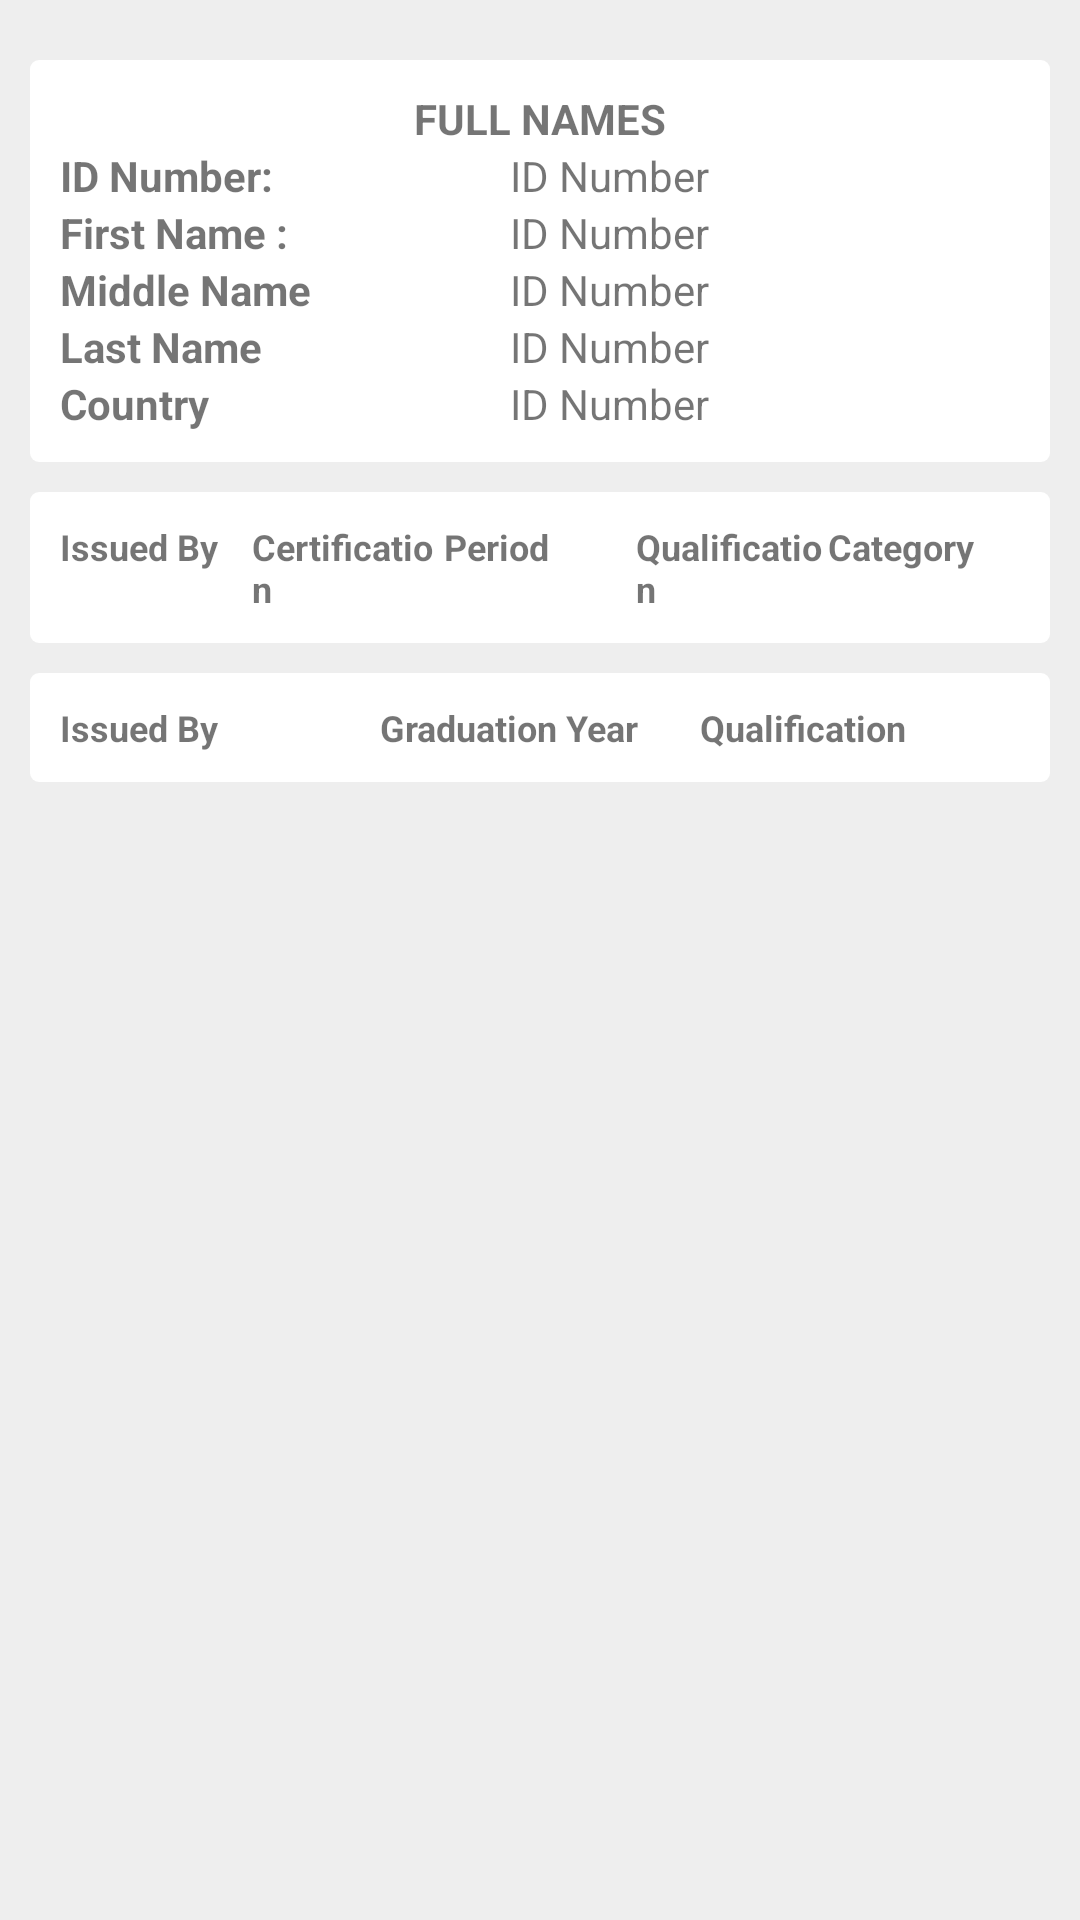

Produce the Android XML layout that renders to this screen, including the resource entries it uses.
<!-- AndroidManifest.xml: application theme AppTheme -->
<!-- res/layout/content_professional_details.xml -->
<?xml version="1.0" encoding="utf-8"?>
<LinearLayout xmlns:android="http://schemas.android.com/apk/res/android"
    xmlns:app="http://schemas.android.com/apk/res-auto"
    xmlns:tools="http://schemas.android.com/tools"
    android:layout_width="match_parent"
    android:layout_height="match_parent"
    android:orientation="vertical"
    android:padding="10dp"
    app:layout_behavior="@string/appbar_scrolling_view_behavior"
    tools:context="com.crysoft.me.idsnitch.Activity.Professional.ProfessionalDetails"
    tools:showIn="@layout/activity_professional_details"
    android:background="@color/colorLightGray">

    <LinearLayout
        android:layout_width="match_parent"
        android:layout_height="wrap_content"
        android:layout_marginTop="10dp"
        android:background="@drawable/white"
        android:orientation="vertical"
        android:padding="10dp">

        <TextView
            android:id="@+id/tvFullNames"
            android:layout_width="match_parent"
            android:layout_height="wrap_content"
            android:gravity="center"
            android:text="Full Names"
            android:textAllCaps="true"
            android:textStyle="bold" />

        <LinearLayout
            android:layout_width="match_parent"
            android:layout_height="wrap_content"
            android:orientation="horizontal">

            <TextView
                android:layout_width="150dp"
                android:layout_height="wrap_content"
                android:text="ID Number:"
                android:textStyle="bold" />

            <TextView
                android:id="@+id/tvIdNumber"
                android:layout_width="wrap_content"
                android:layout_height="wrap_content"
                android:layout_weight="1"
                android:text="ID Number" />

        </LinearLayout>

        <LinearLayout
            android:layout_width="match_parent"
            android:layout_height="wrap_content"
            android:orientation="horizontal">

            <TextView
                android:layout_width="150dp"
                android:layout_height="wrap_content"
                 android:text="First Name :"
                android:textStyle="bold" />

            <TextView
                android:id="@+id/tvFirstName"
                android:layout_width="wrap_content"
                android:layout_height="wrap_content"
                android:layout_weight="0.99"
                android:text="ID Number" />

        </LinearLayout>

        <LinearLayout
            android:layout_width="match_parent"
            android:layout_height="wrap_content"
            android:orientation="horizontal">

            <TextView
                android:layout_width="150dp"
                android:layout_height="wrap_content"
                android:text="Middle Name"
                android:textStyle="bold" />

            <TextView
                android:id="@+id/tvMiddleName"
                android:layout_width="wrap_content"
                android:layout_height="wrap_content"
                android:layout_weight="1"
                android:text="ID Number" />

        </LinearLayout>

        <LinearLayout
            android:layout_width="match_parent"
            android:layout_height="wrap_content"
            android:orientation="horizontal">

            <TextView
                android:layout_width="150dp"
                android:layout_height="wrap_content"
                android:text="Last Name"
                android:textStyle="bold" />

            <TextView
                android:id="@+id/tvLastName"
                android:layout_width="wrap_content"
                android:layout_height="wrap_content"
                android:layout_weight="1"
                android:text="ID Number" />

        </LinearLayout>

        <LinearLayout
            android:layout_width="match_parent"
            android:layout_height="wrap_content">

            <TextView
                android:layout_width="150dp"
                android:layout_height="wrap_content"
                android:text="Country"
                android:textStyle="bold" />

            <TextView
                android:id="@+id/tvCountry"
                android:layout_width="wrap_content"
                android:layout_height="wrap_content"
                android:layout_weight="1"
                android:text="ID Number" />

        </LinearLayout>
    </LinearLayout>

    <LinearLayout
        android:id="@+id/certificationList"
        android:layout_width="match_parent"
        android:layout_height="wrap_content"
        android:background="@drawable/white"
        android:orientation="vertical"
        android:layout_marginTop="10dp"
        android:padding="10dp">
        <LinearLayout
            android:layout_width="match_parent"
            android:layout_height="wrap_content"
            android:orientation="horizontal">
            <TextView
                android:layout_width="match_parent"
                android:layout_height="wrap_content"
                android:text="Issued By"
                android:textSize="12sp"
                android:textStyle="bold"
                android:layout_weight="1"/>
            <TextView
                android:layout_width="match_parent"
                android:layout_height="wrap_content"
                android:text="Certification"
                android:textSize="12sp"
                android:layout_weight="1"
                android:textStyle="bold"/>
            <TextView
                android:layout_width="match_parent"
                android:layout_height="wrap_content"
                android:text="Period"
                android:textSize="12sp"
                android:layout_weight="1"
                android:textStyle="bold"/>
            <TextView
                android:layout_width="match_parent"
                android:layout_height="wrap_content"
                android:text="Qualification"
                android:textStyle="bold"
                android:textSize="12sp"
                android:layout_weight="1"/>
            <TextView
                android:layout_width="match_parent"
                android:layout_height="wrap_content"
                android:text="Category"
                android:textStyle="bold"
                android:textSize="12sp"
                android:layout_weight="1"/>

        </LinearLayout>
        <ListView
            android:id="@+id/lvCertifications"
            android:layout_width="match_parent"
            android:layout_height="wrap_content">

        </ListView>
    </LinearLayout>
    <LinearLayout
        android:id="@+id/educationList"
        android:layout_width="match_parent"
        android:layout_height="wrap_content"
        android:background="@drawable/white"
        android:padding="10dp"
        android:layout_marginTop="10dp"
        android:orientation="vertical">
        <LinearLayout
            android:layout_width="match_parent"
            android:layout_height="wrap_content"
            android:orientation="horizontal">
            <TextView
                android:layout_width="match_parent"
                android:layout_height="wrap_content"
                android:text="Issued By"
                android:textSize="12sp"
                android:textStyle="bold"
                android:layout_weight="1"/>
            <TextView
                android:layout_width="match_parent"
                android:layout_height="wrap_content"
                android:text="Graduation Year"
                android:textSize="12sp"
                android:layout_weight="1"
                android:textStyle="bold"/>
            <TextView
                android:layout_width="match_parent"
                android:layout_height="wrap_content"
                android:text="Qualification"
                android:textStyle="bold"
                android:textSize="12sp"
                android:layout_weight="1"/>
        </LinearLayout>

        <ListView
            android:id="@+id/lvEducation"
            android:layout_width="match_parent"
            android:layout_height="wrap_content">

        </ListView>
    </LinearLayout>
</LinearLayout>
<!-- res/layout/activity_professional_details.xml (included above) -->
<?xml version="1.0" encoding="utf-8"?>
<android.support.design.widget.CoordinatorLayout xmlns:android="http://schemas.android.com/apk/res/android"
    xmlns:app="http://schemas.android.com/apk/res-auto"
    xmlns:tools="http://schemas.android.com/tools"
    android:layout_width="match_parent"
    android:layout_height="match_parent"
    tools:context="com.crysoft.me.idsnitch.Activity.Professional.ProfessionalDetails">

    <android.support.design.widget.AppBarLayout
        android:layout_width="match_parent"
        android:layout_height="wrap_content"
        android:theme="@style/AppTheme.AppBarOverlay">

        <android.support.v7.widget.Toolbar
            android:id="@+id/toolbar"
            android:layout_width="match_parent"
            android:layout_height="?attr/actionBarSize"
            android:background="?attr/colorPrimary"
            app:popupTheme="@style/AppTheme.PopupOverlay" />

    </android.support.design.widget.AppBarLayout>

    <include layout="@layout/content_professional_details" />


</android.support.design.widget.CoordinatorLayout>
<!-- resources referenced by this layout -->
<resources>
  <color name="colorLightGray">#EEEEEE</color>
  <!-- drawable white (drawable) -->
  <?xml version="1.0" encoding="utf-8"?>
  <shape xmlns:android="http://schemas.android.com/apk/res/android">
      <solid android:color="#ffffffff"/>
  
      <corners android:bottomRightRadius="3dp" android:bottomLeftRadius="3dp"
          android:topLeftRadius="3dp" android:topRightRadius="3dp"/>
  </shape>
  <style name="AppTheme.AppBarOverlay" parent="ThemeOverlay.AppCompat.Dark.ActionBar" />
  <style name="AppTheme.PopupOverlay" parent="ThemeOverlay.AppCompat.Light" />
  <style name="AppTheme" parent="Theme.AppCompat.Light.DarkActionBar">
          
          <item name="colorPrimary">@color/colorPrimary</item>
          <item name="colorPrimaryDark">@color/colorPrimaryDark</item>
          <item name="colorAccent">@color/colorAccent</item>
      </style>
  <color name="colorPrimary">#ec407a</color>
  <color name="colorPrimaryDark">#d81b60</color>
  <color name="colorAccent">#d81b60</color>
</resources>
